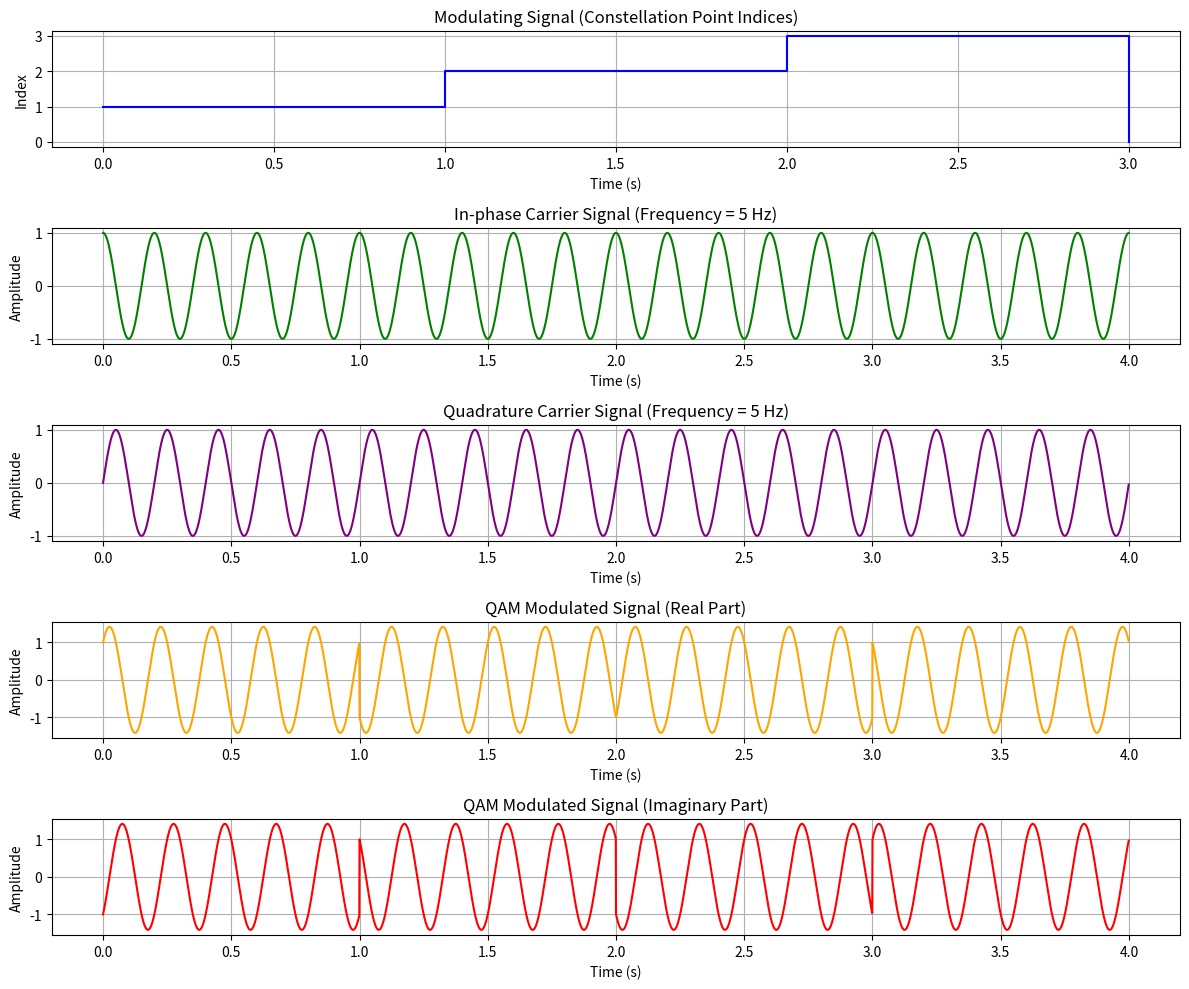

Here is the Python script that generated this plot:
import numpy as np
import matplotlib.pyplot as plt

def qam_modulation(binary_data, carrier_freq, sample_rate, bit_duration, constellation_points):
    """!
    @brief Perform Quadrature Amplitude Modulation (QAM).
    
    @param binary_data The binary data sequence to be modulated (e.g., [1, 0, 1, 0]).
    @param carrier_freq Carrier frequency (Hz).
    @param sample_rate Sampling rate for the signal (Hz).
    @param bit_duration Duration of each bit (seconds).
    @param constellation_points A list of complex numbers representing the constellation points.
    
    @return A tuple containing:
        - time: Time vector for the entire signal duration.
        - modulating_signal: Integer representation of the constellation points over time.
        - carrier_signal_i: In-phase carrier signal.
        - carrier_signal_q: Quadrature carrier signal.
        - qam_signal: QAM modulated signal.
    
    @code
    binary_data = [0, 1, 1, 0, 1, 1, 0, 0]
    carrier_freq = 5  # Hz
    sample_rate = 1000  # Hz
    bit_duration = 1    # second
    constellation_points = [1+1j, 1-1j, -1+1j, -1-1j] # 4-QAM

    time, modulating_signal, carrier_signal_i, carrier_signal_q, qam_signal = qam_modulation(
        binary_data, carrier_freq, sample_rate, bit_duration, constellation_points)
    @endcode
    
    @details
    This function generates a time vector, the modulating signal (as constellation point indices),
    the in-phase and quadrature carrier signals, and the resulting QAM modulated signal.
    """
    # Validate constellation points
    if not isinstance(constellation_points, list) or not all(isinstance(point, complex) for point in constellation_points):
        raise ValueError("Constellation points must be a list of complex numbers.")
    
    bits_per_symbol = int(np.log2(len(constellation_points)))
    if 2**bits_per_symbol != len(constellation_points):
        raise ValueError("Number of constellation points must be a power of 2.")

    if len(binary_data) % bits_per_symbol != 0:
        raise ValueError("Length of binary data must be a multiple of bits per symbol.")

    # Create a time vector for the entire signal duration.
    time = np.arange(0, len(binary_data) / bits_per_symbol * bit_duration, 1 / sample_rate)
    signal_length = len(time)

    # Create a time vector for the duration of one symbol.
    samples_per_symbol = int(sample_rate * bit_duration)
    symbol_time = np.linspace(0, bit_duration, samples_per_symbol, endpoint=False)

    # Initialize the modulating signal (constellation point indices) and the QAM signal.
    modulating_signal = np.zeros(len(binary_data) // bits_per_symbol, dtype=int)
    qam_signal = np.zeros(signal_length, dtype=complex)

    # Precompute continuous carrier signals for visualization.
    carrier_signal_i = np.cos(2 * np.pi * carrier_freq * time)
    carrier_signal_q = np.sin(2 * np.pi * carrier_freq * time)

    # Loop over each symbol in the binary data to create the QAM modulated signal.
    for i in range(0, len(binary_data), bits_per_symbol):
        # Convert binary data to an integer index for the constellation point
        symbol_bits = binary_data[i:i + bits_per_symbol]
        symbol_index = 0
        for bit in symbol_bits:
            symbol_index = (symbol_index << 1) | bit
        
        modulating_signal[i // bits_per_symbol] = symbol_index

        # Calculate the indices corresponding to this symbol's duration in the signal.
        start_idx = (i // bits_per_symbol) * samples_per_symbol
        end_idx = ((i // bits_per_symbol) + 1) * samples_per_symbol

        # Modulate this symbol using the corresponding constellation point.
        qam_signal[start_idx:end_idx] = constellation_points[symbol_index] * np.exp(1j * 2 * np.pi * carrier_freq * symbol_time)

    return time, modulating_signal, carrier_signal_i, carrier_signal_q, qam_signal

def plot_qam_signals(time, modulating_signal, carrier_signal_i, carrier_signal_q, qam_signal, carrier_freq, constellation_points):
    """!
    @brief Plot the modulating signal, carrier signals, and the QAM modulated signal.
    
    @param time Time vector for the signals.
    @param modulating_signal Integer representation of the constellation points over time.
    @param carrier_signal_i In-phase carrier signal.
    @param carrier_signal_q Quadrature carrier signal.
    @param qam_signal QAM modulated signal.
    @param carrier_freq Frequency of carrier signal (Hz).
    @param constellation_points A list of complex numbers representing the constellation points.
    
    @code
    binary_data = [0, 1, 1, 0, 1, 1, 0, 0]
    carrier_freq = 5  # Hz
    sample_rate = 1000  # Hz
    bit_duration = 1    # second
    constellation_points = [1+1j, 1-1j, -1+1j, -1-1j] # 4-QAM

    time, modulating_signal, carrier_signal_i, carrier_signal_q, qam_signal = qam_modulation(
        binary_data, carrier_freq, sample_rate, bit_duration, constellation_points)
    plot_qam_signals(time, modulating_signal, carrier_signal_i, carrier_signal_q, qam_signal, carrier_freq, constellation_points)
    @endcode
    """
    plt.figure(figsize=(12, 10))

    # Modulating signal (constellation point indices)
    plt.subplot(5, 1, 1)
    plt.step(time[::int(len(time)/len(modulating_signal))], modulating_signal, where='post', linewidth=1.5, color='blue')
    plt.title('Modulating Signal (Constellation Point Indices)')
    plt.xlabel('Time (s)')
    plt.ylabel('Index')
    plt.grid(True)

    # In-phase carrier signal
    plt.subplot(5, 1, 2)
    plt.plot(time, carrier_signal_i, color='green')
    plt.title(f'In-phase Carrier Signal (Frequency = {carrier_freq} Hz)')
    plt.xlabel('Time (s)')
    plt.ylabel('Amplitude')
    plt.grid(True)

    # Quadrature carrier signal
    plt.subplot(5, 1, 3)
    plt.plot(time, carrier_signal_q, color='purple')
    plt.title(f'Quadrature Carrier Signal (Frequency = {carrier_freq} Hz)')
    plt.xlabel('Time (s)')
    plt.ylabel('Amplitude')
    plt.grid(True)

    # QAM modulated signal (real part)
    plt.subplot(5, 1, 4)
    plt.plot(time, np.real(qam_signal), color='orange')
    plt.title('QAM Modulated Signal (Real Part)')
    plt.xlabel('Time (s)')
    plt.ylabel('Amplitude')
    plt.grid(True)

    # QAM modulated signal (imaginary part)
    plt.subplot(5, 1, 5)
    plt.plot(time, np.imag(qam_signal), color='red')
    plt.title('QAM Modulated Signal (Imaginary Part)')
    plt.xlabel('Time (s)')
    plt.ylabel('Amplitude')
    plt.grid(True)

    plt.tight_layout()
    plt.show()

def main_qam():
    """!
    @brief Main function to perform QAM modulation and plot the signals.
    
    @details
    Steps:
        1. Accept binary input from the user.
        2. Set QAM modulation parameters.
        3. Perform QAM modulation.
        4. Plot the resulting signals.
    """
    # Define QAM modulation parameters.
    binary_data = [0, 1, 1, 0, 1, 1, 0, 0]
    carrier_freq = 5  # Carrier frequency (Hz).
    sample_rate = 1000  # Sampling rate (Hz).
    bit_duration = 1    # Duration of each bit (seconds).
    constellation_points = [1+1j, 1-1j, -1+1j, -1-1j] # 4-QAM

    # Perform QAM modulation.
    time, modulating_signal, carrier_signal_i, carrier_signal_q, qam_signal = qam_modulation(
        binary_data, carrier_freq, sample_rate, bit_duration, constellation_points)

    # Plot the modulated signals.
    plot_qam_signals(time, modulating_signal, carrier_signal_i, carrier_signal_q, qam_signal, carrier_freq, constellation_points)

if __name__ == "__main__":
    main_qam()
